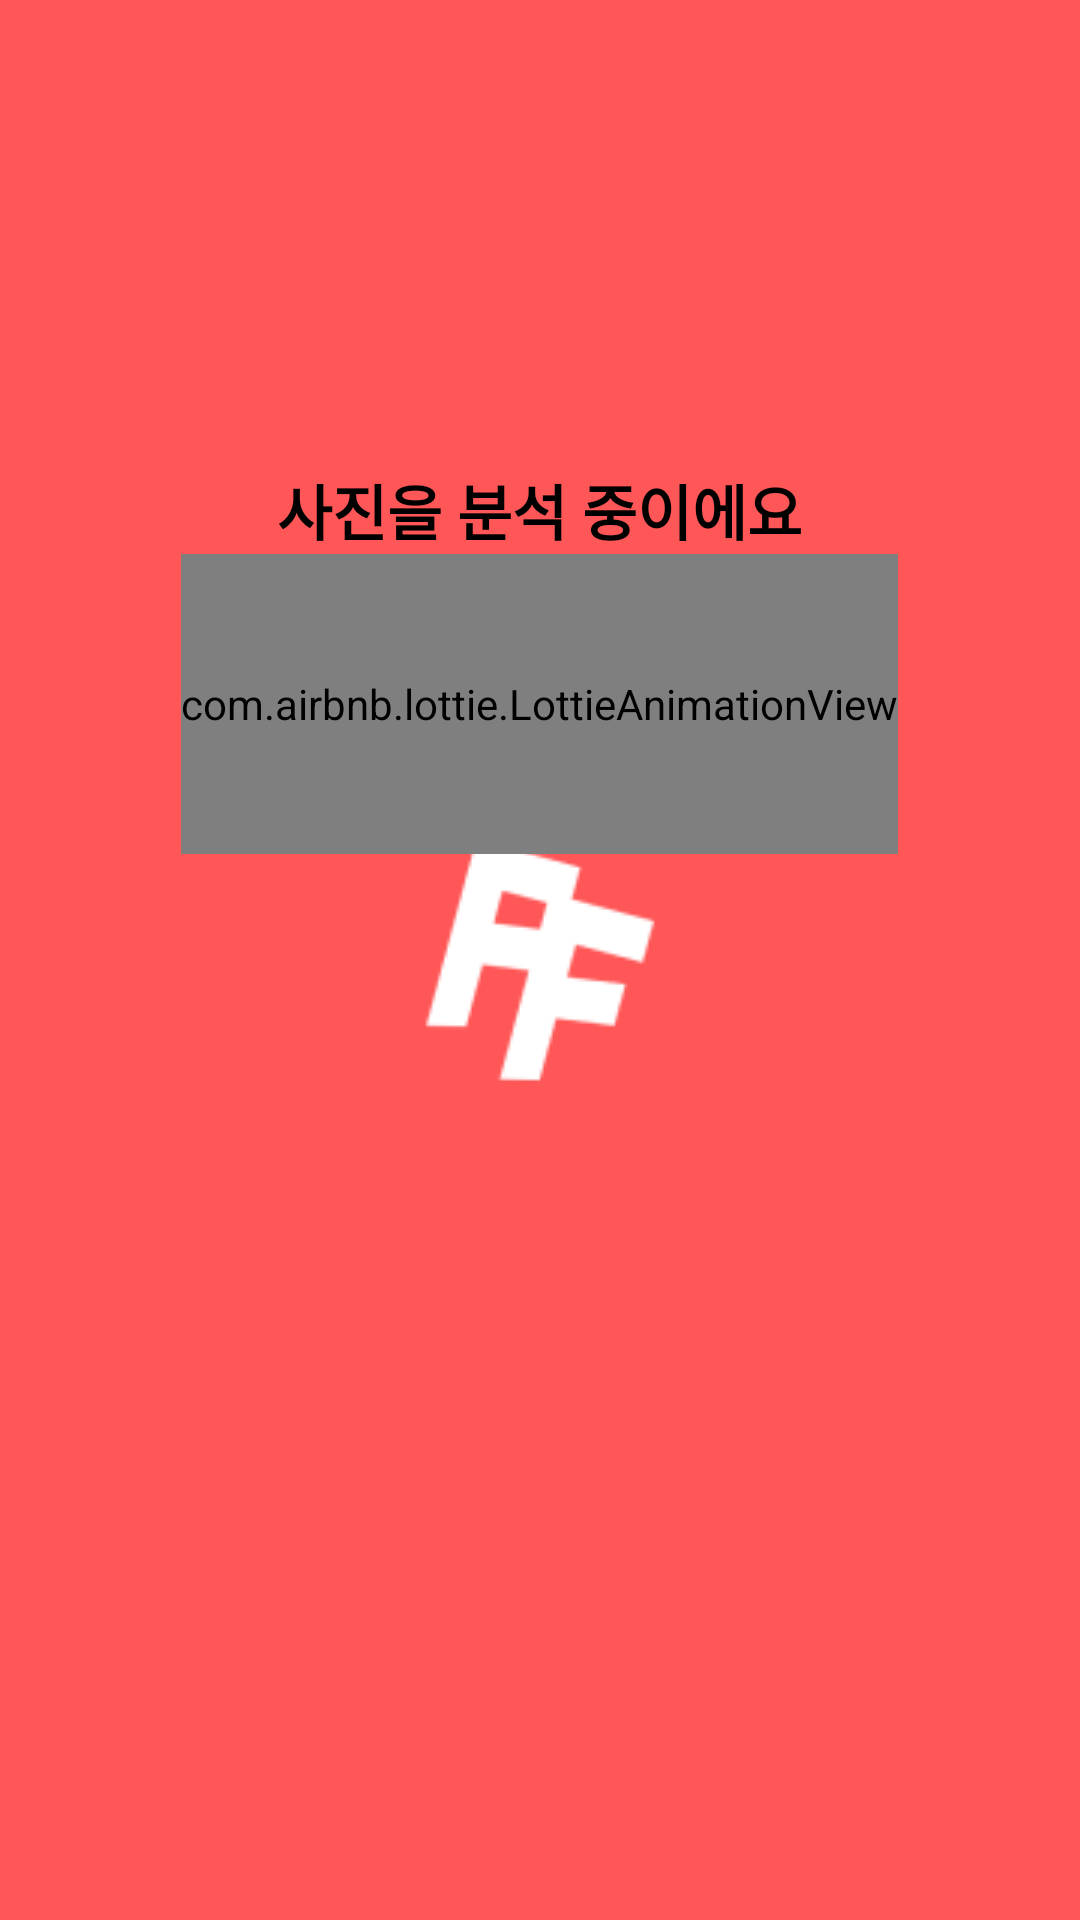

This screen was rendered from an Android layout file. Write that file and the resources it references.
<!-- AndroidManifest.xml: application theme Theme.Splash -->
<!-- res/layout/fragment_home_face_analyze.xml -->
<?xml version="1.0" encoding="utf-8"?>
<layout xmlns:android="http://schemas.android.com/apk/res/android"
    xmlns:tools="http://schemas.android.com/tools"
    xmlns:app="http://schemas.android.com/apk/res-auto">

    <LinearLayout
        android:layout_width="match_parent"
        android:layout_height="match_parent"
        android:orientation="vertical"
        android:gravity="center"
        tools:context=".view.fragment.AnalyzePhotoFragment">

        <TextView
            style="@style/Base.Widget.AppCompat.TextView.Bold"
            android:text="사진을 분석 중이에요"
            android:layout_width="wrap_content"
            android:layout_height="wrap_content"/>

        <com.airbnb.lottie.LottieAnimationView
            android:layout_width="wrap_content"
            android:layout_height="100dp"
            app:lottie_autoPlay="true"
            app:lottie_loop="true"
            app:lottie_rawRes="@raw/loading" />

        <ImageView
            android:id="@+id/imageView"
            android:layout_width="200dp"
            android:layout_height="200dp"
            android:scaleType="centerCrop"
            tools:src="@tools:sample/avatars" />

    </LinearLayout>
</layout>
<!-- resources referenced by this layout -->
<resources>
  <style name="Base.Widget.AppCompat.TextView.Bold">
          <item name="android:textStyle">bold</item>
          <item name="android:textSize">20sp</item>
          <item name="android:textColor">@color/black</item>
      </style>
  <style name="Theme.Splash" parent="Theme.Design.NoActionBar">
          <item name="android:windowBackground">@drawable/background_splash</item>
      </style>
  <color name="black">#FF000000</color>
  <!-- drawable background_splash (drawable) -->
  <?xml version="1.0" encoding="utf-8"?>
  <layer-list xmlns:android="http://schemas.android.com/apk/res/android">
      <item android:drawable="@color/logo_background"/>
      <item>
          <bitmap
              android:src="@drawable/logo"
              android:gravity="center"/>
      </item>
  </layer-list>
  <color name="logo_background">#FF5757</color>
  <!-- drawable logo: png bitmap (drawable, 2355 bytes) -->
</resources>
